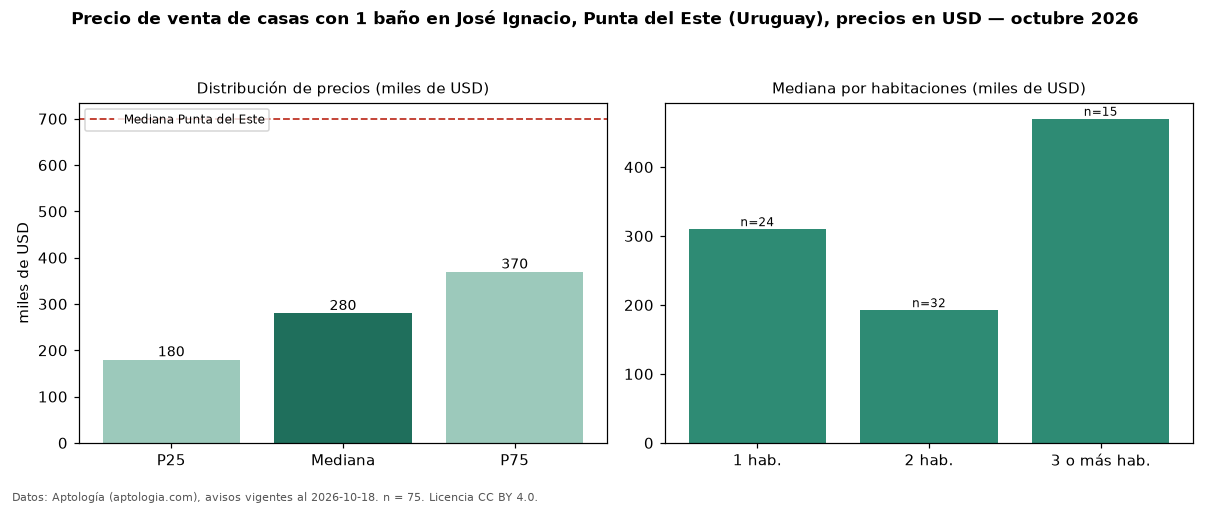

Source data for this figure (header and first rows):
seccion, metrica, valor, moneda, n
filtro, ban1, con 1 baño, , 75
precio, p25, 180000, USD, 75
precio, mediana, 280000, USD, 75
precio, p75, 369500, USD, 75
precio, minimo, 110000, USD, 75
precio, maximo, 4700000, USD, 75
m2, mediana_precio_m2, 3109, USD, 63
m2, area_mediana_m2, 90.0, m2, 63
banos, mediana_banos, 1.0, , 
habitaciones, 1, 310000, USD, 24
habitaciones, 2, 192500, USD, 32
habitaciones, 3+, 470000, USD, 15
ciudad, mediana_ciudad_referencia, 700000, USD, 
ciudad, mediana_m2_ciudad, 2734, USD, 
fuente, fecha_datos, 2026-10-18, , 
fuente, atribucion, https://www.aptologia.com/uy/venta/punta…, , 
fuente, licencia, CC BY 4.0, , 
